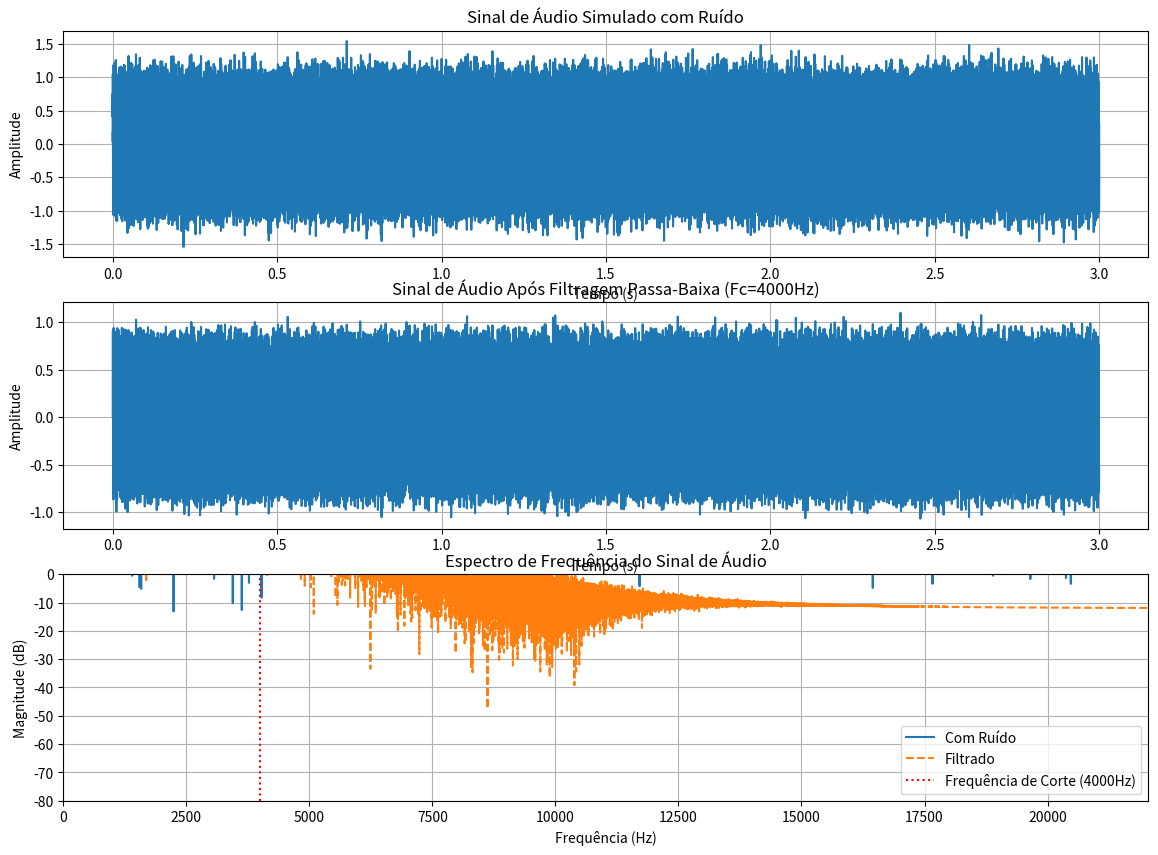

This chart was generated by the following Python code:
import numpy as np
import matplotlib.pyplot as plt
from scipy.io import wavfile
from scipy.signal import butter, lfilter

# --- Teoria --- #
# Questão 10: Pesquisar e implementar uma aplicação prática de filtragem digital, como remoção de ruído em áudio, suavização de sinais de sensores ou filtragem de vibrações mecânicas; apresentar resultados e interpretação física.
#
# Teoria:
# A remoção de ruído em áudio é uma aplicação prática muito comum de filtragem digital. Sinais de áudio frequentemente contêm ruídos indesejados (como chiado, zumbido, ou ruído de fundo) que podem degradar a qualidade da escuta. Filtros digitais podem ser empregados para atenuar essas componentes de ruído, preservando o sinal de áudio de interesse.
#
# Para esta implementação, utilizaremos um filtro passa-baixa Butterworth. A premissa é que o ruído indesejado no áudio geralmente ocupa faixas de frequência mais altas do que as componentes principais da fala ou música. Ao aplicar um filtro passa-baixa, as frequências acima de um determinado limiar (frequência de corte) são atenuadas, resultando em um áudio com menos ruído.
#
# - **Filtro Butterworth**: Escolhido por sua resposta de frequência plana na banda passante e transição suave, minimizando distorções no sinal de áudio desejado.
# - **Frequência de Corte (fc)**: Deve ser selecionada cuidadosamente. Uma fc muito baixa pode remover partes importantes do áudio (deixando-o "abafado"), enquanto uma fc muito alta pode não remover ruído suficiente.
# - **Ordem do Filtro**: Afeta a inclinação da atenuação na banda de transição. Ordens mais altas resultam em transições mais abruptas, mas podem introduzir mais atraso e complexidade computacional.
#
# A interpretação física dos resultados envolve observar a redução do ruído no espectro de frequência e, idealmente, ouvir a melhoria na qualidade do áudio (embora a reprodução de áudio não seja diretamente simulada aqui, o impacto no espectro é um bom indicativo).

# --- Geração de um Sinal de Áudio Simulado com Ruído --- #
fs = 44100  # Frequência de amostragem (Hz) - padrão para áudio
T = 3       # Duração do sinal (segundos)
n = int(T * fs) # Número de amostras
t = np.linspace(0, T, n, endpoint=False) # Vetor de tempo

# Sinal de áudio simulado (tom puro + harmônicos)
f_audio = 440 # Frequência fundamental (Hz)
sinal_audio = 0.6 * np.sin(2 * np.pi * f_audio * t) + \
              0.3 * np.sin(2 * np.pi * 2 * f_audio * t) + \
              0.1 * np.sin(2 * np.pi * 3 * f_audio * t)

# Ruído branco aditivo (simulando chiado de fundo)
ruido = 0.2 * np.random.randn(n)

sinal_com_ruido = sinal_audio + ruido

# --- Projeto do Filtro Passa-Baixa Butterworth --- #
fc = 4000  # Frequência de corte do filtro (Hz) - remover ruído acima de 4kHz
ordem = 5  # Ordem do filtro

# Normaliza a frequência de corte para o intervalo [0, 1]
nyquist = 0.5 * fs
normal_cutoff = fc / nyquist

b, a = butter(ordem, normal_cutoff, btype="low", analog=False)

# --- Aplicação do Filtro --- #
sinal_filtrado = lfilter(b, a, sinal_com_ruido)

# --- Análise no Domínio da Frequência (FFT) --- #
# Sinal com Ruído
fft_sinal_com_ruido = np.fft.fft(sinal_com_ruido)
freq_sinal = np.fft.fftfreq(n, d=1/fs)

# Sinal Filtrado
fft_sinal_filtrado = np.fft.fft(sinal_filtrado)

# --- Plotagem dos Resultados --- #
plt.figure(figsize=(14, 10))

# Sinal com Ruído no Tempo
plt.subplot(3, 1, 1)
plt.plot(t, sinal_com_ruido)
plt.title("Sinal de Áudio Simulado com Ruído")
plt.xlabel("Tempo (s)")
plt.ylabel("Amplitude")
plt.grid(True)

# Sinal Filtrado no Tempo
plt.subplot(3, 1, 2)
plt.plot(t, sinal_filtrado)
plt.title("Sinal de Áudio Após Filtragem Passa-Baixa (Fc={}Hz)".format(fc))
plt.xlabel("Tempo (s)")
plt.ylabel("Amplitude")
plt.grid(True)

# Espectro de Frequência
plt.subplot(3, 1, 3)
plt.plot(freq_sinal[:n//2], 20 * np.log10(np.abs(fft_sinal_com_ruido[:n//2])), label="Com Ruído")
plt.plot(freq_sinal[:n//2], 20 * np.log10(np.abs(fft_sinal_filtrado[:n//2])), label="Filtrado", linestyle="--")
plt.axvline(fc, color="red", linestyle=":", label="Frequência de Corte ({}Hz)".format(fc))
plt.title("Espectro de Frequência do Sinal de Áudio")
plt.xlabel("Frequência (Hz)")
plt.ylabel("Magnitude (dB)")
plt.xlim(0, fs/2)
plt.ylim(-80, 0)
plt.grid(True)
plt.legend()
